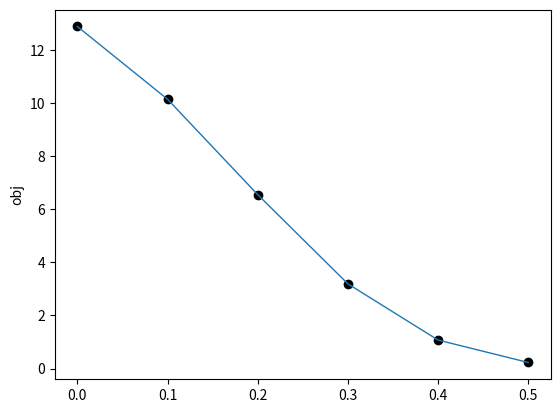

Source code (Python):
#Ridge Regression

import numpy as np
from math import sqrt
import matplotlib.pyplot as plt
#from scipy.interpolate import spline


def SD(x, alpha, landa, A, b, error):
    k = 0
    print("x的取值的迭代过程：")
    print(x)
    obj = []
    while (1):
        g = 2 * x + alpha * np.dot(A.T, np.dot(A, x) - b)
        xx = x - landa * g

        red = np.linalg.norm(xx)**2 + (alpha / 2) * np.linalg.norm(A @ xx -
                                                                   b)**2
        obj.append(red)
        print('The %dth iteration, target value is %f' % (k, red))

        e = np.linalg.norm(xx - x)
        if e < error:
            break
        else:
            x = np.copy(xx)
            print('The current x is: ', x)
        k += 1
    return xx, k, obj


def BFGS(x, xx, A, b, alpha, D, epsi, error):
    k = 0
    print("x的取值的迭代过程：")
    print(x)
    print(xx)
    obj = []
    while (1):
        p = xx - x

        delta_x = 2 * x + alpha * np.dot(A.T, np.dot(A, x) - b)
        delta_xx = 2 * xx + alpha * np.dot(A.T, np.dot(A, x) - b)
        q = delta_xx - delta_x

        tao = np.dot(np.dot(q.T, D), q)

        temp1 = p / np.dot(p.T, q)
        temp2 = np.dot(D, q) / tao
        v = temp1 - temp2

        part_2 = np.dot(p, p.T) / np.dot(p, q.T)
        part_3 = np.dot(np.dot(np.dot(D, q), q.T), D.T) / np.dot(
            np.dot(q.T, D), q)
        part_4 = epsi * np.dot(np.dot(tao, v), v.T)
        DD = D + part_2 - part_3 + part_4

        xxx = xx - alpha * np.dot(DD, delta_xx)

        red = np.linalg.norm(xxx)**2 + (alpha / 2) * np.linalg.norm(A @ xxx -
                                                                    b)**2
        obj.append(red)
        print('The %dth iteration, target value is %f' % (k, red))

        e = np.linalg.norm(xxx - xx)
        if e < error:
            break
        else:
            x = np.copy(xx)
            xx = np.copy(xxx)
            D = np.copy(DD)
            print('The current x is: ', xx)
        k += 1

    return xxx, k, obj


def ADMM(x, alpha, landa, A, b, error, beta, z):
    k = 0
    print("x的取值的迭代过程：")
    print(x)
    obj = []
    I = np.identity(len(A[0]))
    zero=np.zeros(len(b))
    zero=zero.T
    
    while (1):
        part_1 = np.linalg.inv(alpha * (A.T @ A) + beta * I)
        part_2 = alpha * (A.T @ b) + beta * z - landa
        xx = part_1 @ part_2
        zz = (landa + beta * xx) / (2 + beta)
        landalanda = landa + beta * (xx - zz)

        red = np.linalg.norm(
            xx, ord=1) + (alpha / 2) * np.linalg.norm(A @ xx - b)**2
        obj.append(red)
        print('The %dth iteration, target value is %f' % (k, red))
        '''
        xzk = np.vstack((x, z))
        xzkp = np.vstack((xx, zz))
        e = np.linalg.norm(xzk - xzkp)
        if e <= error:
            break
        '''
        if stop(I,xx,-I,zz,z,zero,landalanda,alpha):
            break
        else:
            r = xx - zz
            s = -1 * alpha * (zz - z)
            u = 10
            t_incr = 2
            t_decr = t_incr
            if np.linalg.norm(r, ord=2) > u * np.linalg.norm(s, ord=2):
                print('penalty parameter increase')
                beta = beta * t_incr
            elif np.linalg.norm(s, ord=2) > u * np.linalg.norm(r, ord=2):
                print('penalty parameter decrease')
                beta = beta / t_decr
            x = np.copy(xx)
            z = np.copy(zz)
            landa = np.copy(landalanda)
            print('The current x is: ', x)
            k += 1
            
    return xx, k, obj

def stop(A,xx,B,zz,z,b,landalanda,alpha):
    rr=A @ xx + B * zz - b
    ss=alpha * (A.T @ B @ (zz-z))
    n=xx.shape[0]
    epr=0.001
    epa=1
    epp=sqrt(n)*epa + epr * max(np.linalg.norm(A @ xx), np.linalg.norm(B @ zz), np.linalg.norm(b))
    epd=sqrt(n)*epa + epr * np.linalg.norm(A.T @ landalanda)
    if np.linalg.norm(rr,ord=2) <= epp and np.linalg.norm(ss,ord=2) <= epd:
        return True
    else:
        return False

def draw(obj):
    x = np.zeros(len(obj))
    for i in range(len(obj)):
        x[i] = i * 0.1
    '''
    x_new=np.linspace(x.min(),x.max(),300)
    obj_smooth=spline(x,obj,x_new)
    '''
    plt.scatter(x, obj, c='black')
    plt.plot(x, obj, linewidth=1)
    #plt.plot(x_new,obj_smooth,c='red')
    plt.ylabel('obj')
    plt.show()


def main():
    #SD:
    '''
    x = np.array([[1.]])
    alpha=0.1
    landa=0.5
    A = np.array([[1.]])
    b = np.array([[.2]])
    error=0.0001
    xx,count,obj=SD(x,alpha,landa,A,b,error)
    '''
    #BFGS:

    # x = np.array([[1.]])
    # xx = np.array([[1.4]])
    # alpha=0.1
    # epsi=0.3
    # A = np.array([[1.]])
    # b = np.array([[.2]])
    # error=0.001
    # D = np.array([[1.5]])
    # xx,count,obj=BFGS(x,xx,A,b,alpha,D,epsi,error)

    #ADMM
    x = np.array([[1.]])
    z = np.array([[1.]])
    landa = np.array([[1.]])
    A = np.array([[1.]])
    b = np.array([[.2]])
    alpha = 0.1
    error = 0.01
    beta = 0.01
    xx, count, obj = ADMM(x, alpha, landa, A, b, error, beta, z)
    draw(obj)
    print("最终迭代结果: x：", xx)
    print("共进行了", count, "次迭代")


main()
